Photos from the image-classification dataset "Data" in the GitHub repository aritrochakraborty29/Hacktoberfest2020. Its 5 classes are: carrot fresh, farfalla, gatto, mucca, pecora.

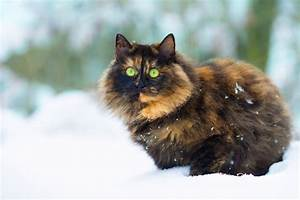
Label: gatto

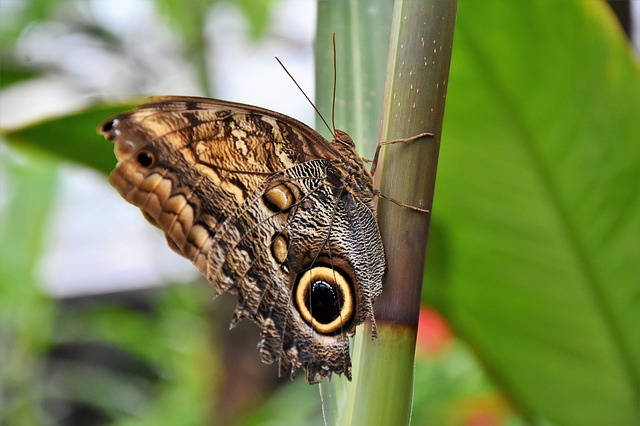
Label: farfalla

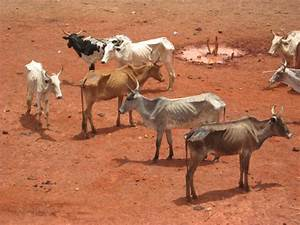
Label: mucca

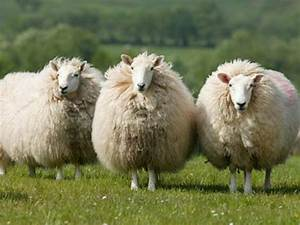
Label: pecora

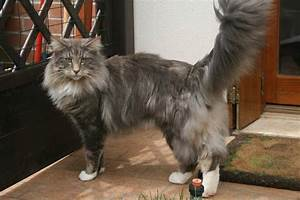
Label: gatto

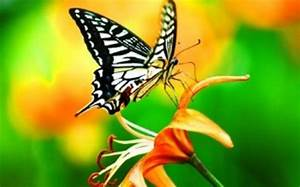
Label: farfalla
